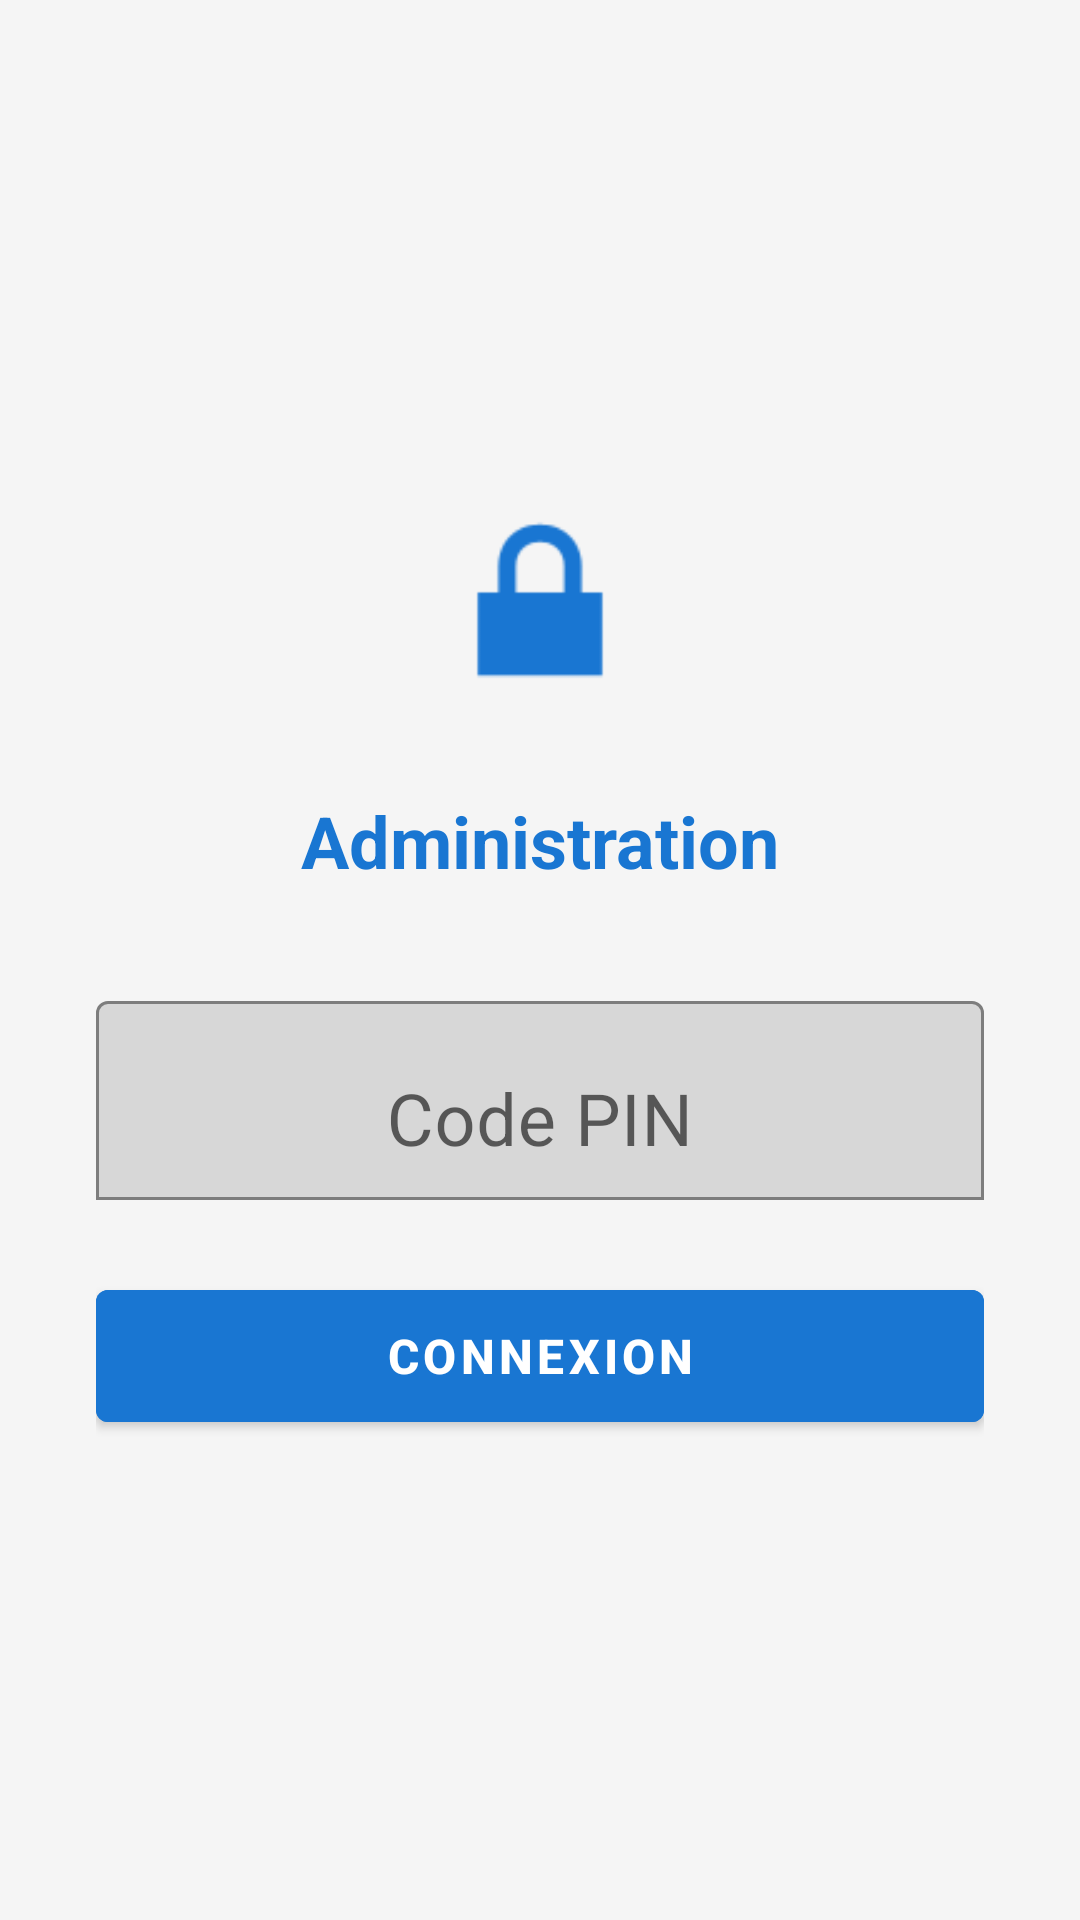

Layout XML and referenced resources for this Android screen:
<!-- AndroidManifest.xml: application theme Theme.ParcMetreAISSYAL3SI -->
<!-- res/layout/activity_admin_login.xml -->
<?xml version="1.0" encoding="utf-8"?>
<LinearLayout xmlns:android="http://schemas.android.com/apk/res/android"
    xmlns:app="http://schemas.android.com/apk/res-auto"
    android:layout_width="match_parent"
    android:layout_height="match_parent"
    android:background="@color/background"
    android:gravity="center"
    android:orientation="vertical"
    android:padding="32dp">

    <ImageView
        android:layout_width="80dp"
        android:layout_height="80dp"
        android:layout_marginBottom="24dp"
        android:contentDescription="@string/admin_login_titre"
        android:src="@android:drawable/ic_lock_lock"
        app:tint="@color/primary" />

    <TextView
        android:layout_width="wrap_content"
        android:layout_height="wrap_content"
        android:layout_marginBottom="32dp"
        android:text="@string/admin_login_titre"
        android:textColor="@color/primary"
        android:textSize="24sp"
        android:textStyle="bold" />

    <com.google.android.material.textfield.TextInputLayout
        android:layout_width="match_parent"
        android:layout_height="wrap_content"
        android:layout_marginBottom="24dp"
        android:hint="@string/admin_pin_hint"
        app:boxBackgroundMode="outline">

        <com.google.android.material.textfield.TextInputEditText
            android:id="@+id/etPin"
            android:layout_width="match_parent"
            android:layout_height="wrap_content"
            android:gravity="center"
            android:inputType="numberPassword"
            android:textSize="24sp" />
    </com.google.android.material.textfield.TextInputLayout>

    <com.google.android.material.button.MaterialButton
        android:id="@+id/btnConnexion"
        android:layout_width="match_parent"
        android:layout_height="56dp"
        android:backgroundTint="@color/primary"
        android:text="@string/admin_connexion"
        android:textColor="@color/white"
        android:textSize="16sp"
        android:textStyle="bold" />

</LinearLayout>
<!-- resources referenced by this layout -->
<resources>
  <color name="background">#F5F5F5</color>
  <color name="primary">#1976D2</color>
  <color name="white">#FFFFFFFF</color>
  <string name="admin_connexion">CONNEXION</string>
  <string name="admin_login_titre">Administration</string>
  <string name="admin_pin_hint">Code PIN</string>
  <style name="Theme.ParcMetreAISSYAL3SI" parent="Theme.MaterialComponents.Light.NoActionBar">
          <item name="colorPrimary">@color/primary</item>
          <item name="colorPrimaryDark">@color/primary_dark</item>
          <item name="colorAccent">@color/accent</item>
          <item name="android:windowBackground">@color/background</item>
      </style>
  <color name="primary_dark">#1565C0</color>
  <color name="accent">#FF9800</color>
</resources>
